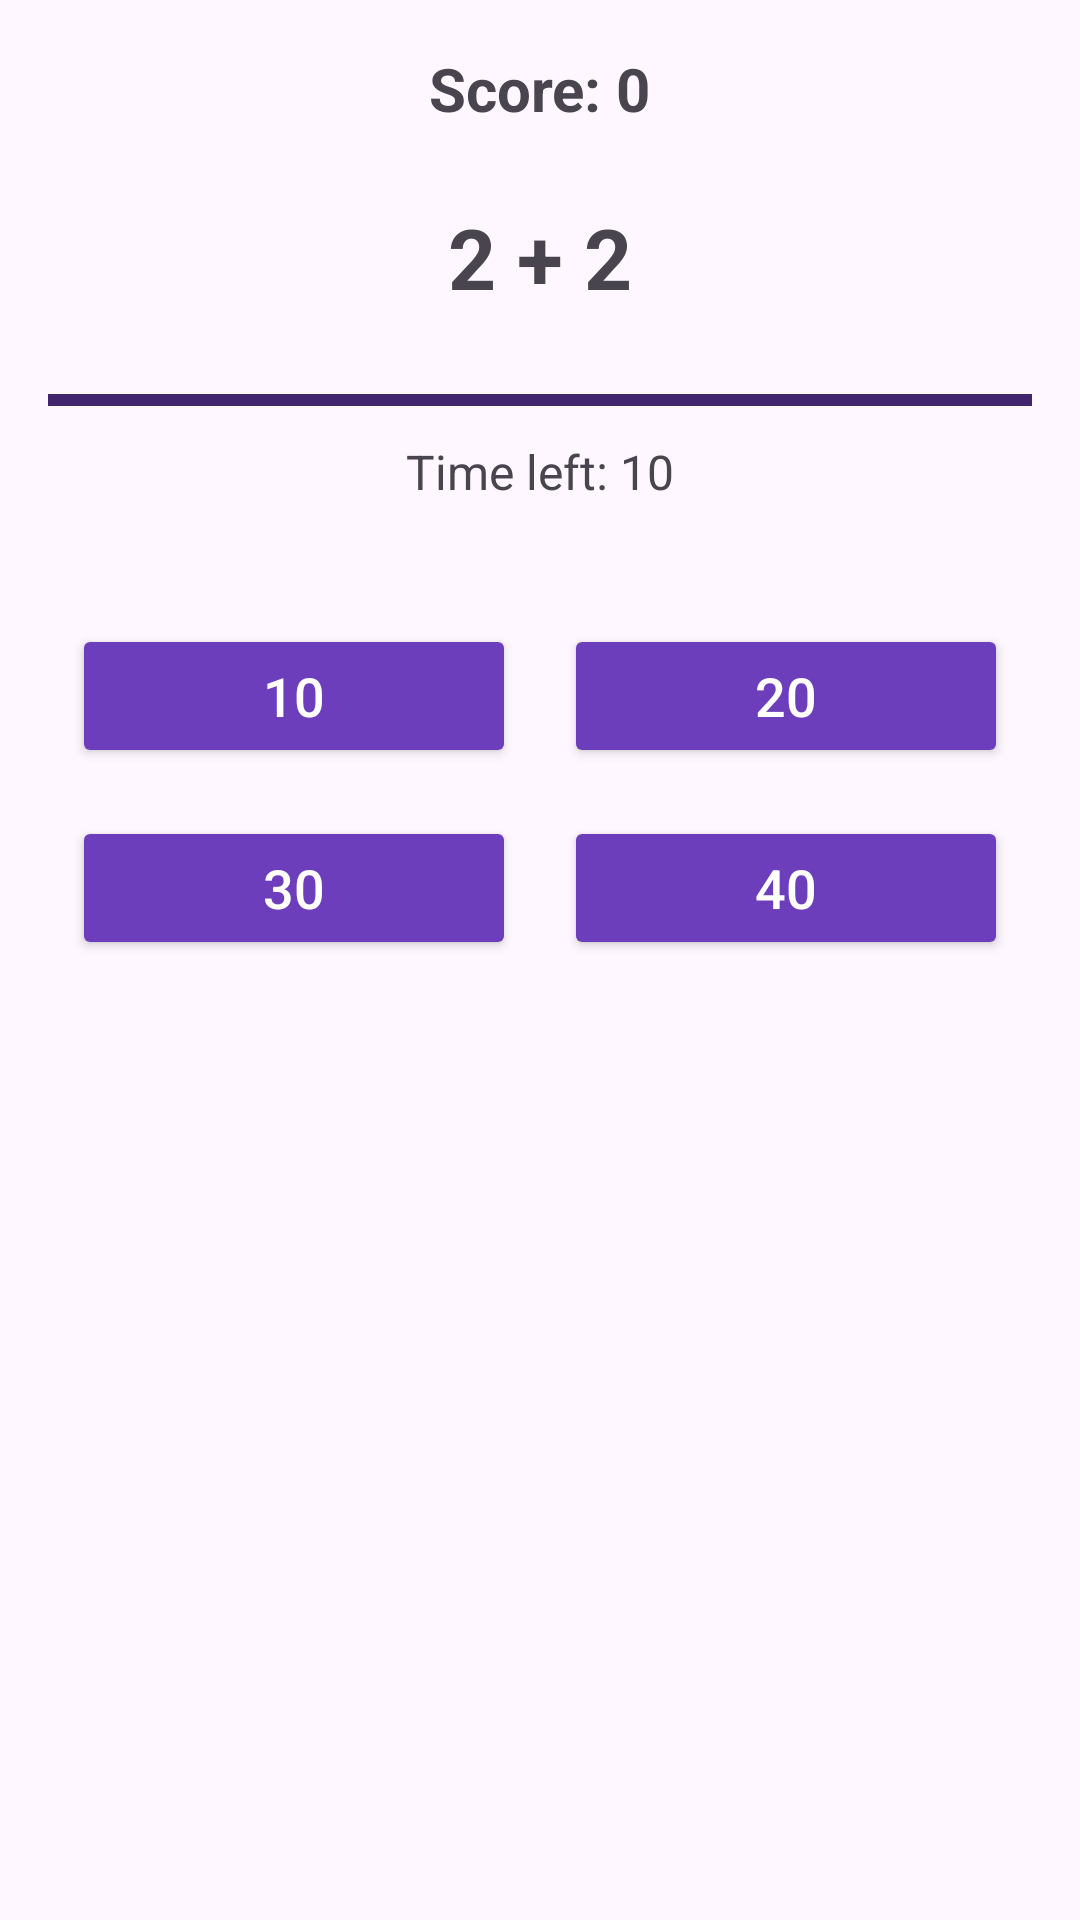

This screen was rendered from an Android layout file. Write that file and the resources it references.
<!-- AndroidManifest.xml: application theme Theme.LastOne -->
<!-- res/layout/activity_game.xml -->
<?xml version="1.0" encoding="utf-8"?>
<LinearLayout
    xmlns:android="http://schemas.android.com/apk/res/android"
    xmlns:tools="http://schemas.android.com/tools"
    android:id="@+id/gameLayout"
    android:layout_width="match_parent"
    android:layout_height="match_parent"
    android:orientation="vertical"
    android:padding="16dp"
    android:gravity="center_horizontal"
    tools:context=".GameActivity">

    
    <TextView
        android:id="@+id/scoreTextView"
        android:layout_width="wrap_content"
        android:layout_height="wrap_content"
        android:text="Score: 0"
        android:textSize="20sp"
        android:textStyle="bold"
        android:layout_marginBottom="24dp"/>

    
    <TextView
        android:id="@+id/exampleTextView"
        android:layout_width="wrap_content"
        android:layout_height="wrap_content"
        android:textSize="28sp"
        android:textStyle="bold"
        android:layout_marginBottom="24dp"
        android:text="2 + 2"/>

    
    <ProgressBar
        android:id="@+id/timerProgressBar"
        style="?android:attr/progressBarStyleHorizontal"
        android:layout_width="match_parent"
        android:layout_height="10dp"
        android:max="100"
        android:progress="100"
        android:progressTint="@color/green"
        android:layout_marginBottom="8dp"/>

    <TextView
        android:id="@+id/timerTextView"
        android:layout_width="wrap_content"
        android:layout_height="wrap_content"
        android:text="Time left: 10"
        android:textSize="16sp"
        android:layout_marginBottom="32dp"/>

    
    <GridLayout
        android:layout_width="match_parent"
        android:layout_height="wrap_content"
        android:columnCount="2"
        android:rowCount="2">

        <Button
            android:id="@+id/answerButton1"
            android:layout_width="0dp"
            android:layout_height="wrap_content"
            android:layout_columnWeight="1"
            android:layout_margin="8dp"
            android:text="10"
            android:textSize="18sp"
            android:backgroundTint="@color/purple_200"
            android:textColor="@color/white"/>

        <Button
            android:id="@+id/answerButton2"
            android:layout_width="0dp"
            android:layout_height="wrap_content"
            android:layout_columnWeight="1"
            android:layout_margin="8dp"
            android:text="20"
            android:textSize="18sp"
            android:backgroundTint="@color/purple_200"
            android:textColor="@color/white"/>

        <Button
            android:id="@+id/answerButton3"
            android:layout_width="0dp"
            android:layout_height="wrap_content"
            android:layout_columnWeight="1"
            android:layout_margin="8dp"
            android:text="30"
            android:textSize="18sp"
            android:backgroundTint="@color/purple_200"
            android:textColor="@color/white"/>

        <Button
            android:id="@+id/answerButton4"
            android:layout_width="0dp"
            android:layout_height="wrap_content"
            android:layout_columnWeight="1"
            android:layout_margin="8dp"
            android:text="40"
            android:textSize="18sp"
            android:backgroundTint="@color/purple_200"
            android:textColor="@color/white"/>
    </GridLayout>

    
    <Button
        android:id="@+id/menuButton"
        android:layout_width="wrap_content"
        android:layout_height="wrap_content"
        android:text="Back to Menu"
        android:layout_marginTop="24dp"
        android:visibility="gone"
        android:backgroundTint="@color/teal_200"
        android:textColor="@color/white"/>

</LinearLayout>
<!-- resources referenced by this layout -->
<resources>
  <color name="green">#41266E</color>
  <color name="purple_200">#6D3EBC</color>
  <color name="teal_200">#2B1A48</color>
  <color name="white">#FFFFFFFF</color>
  <style name="Theme.LastOne" parent="Base.Theme.LastOne" />
  <style name="Base.Theme.LastOne" parent="Theme.Material3.DayNight.NoActionBar">
          
          
      </style>
</resources>
